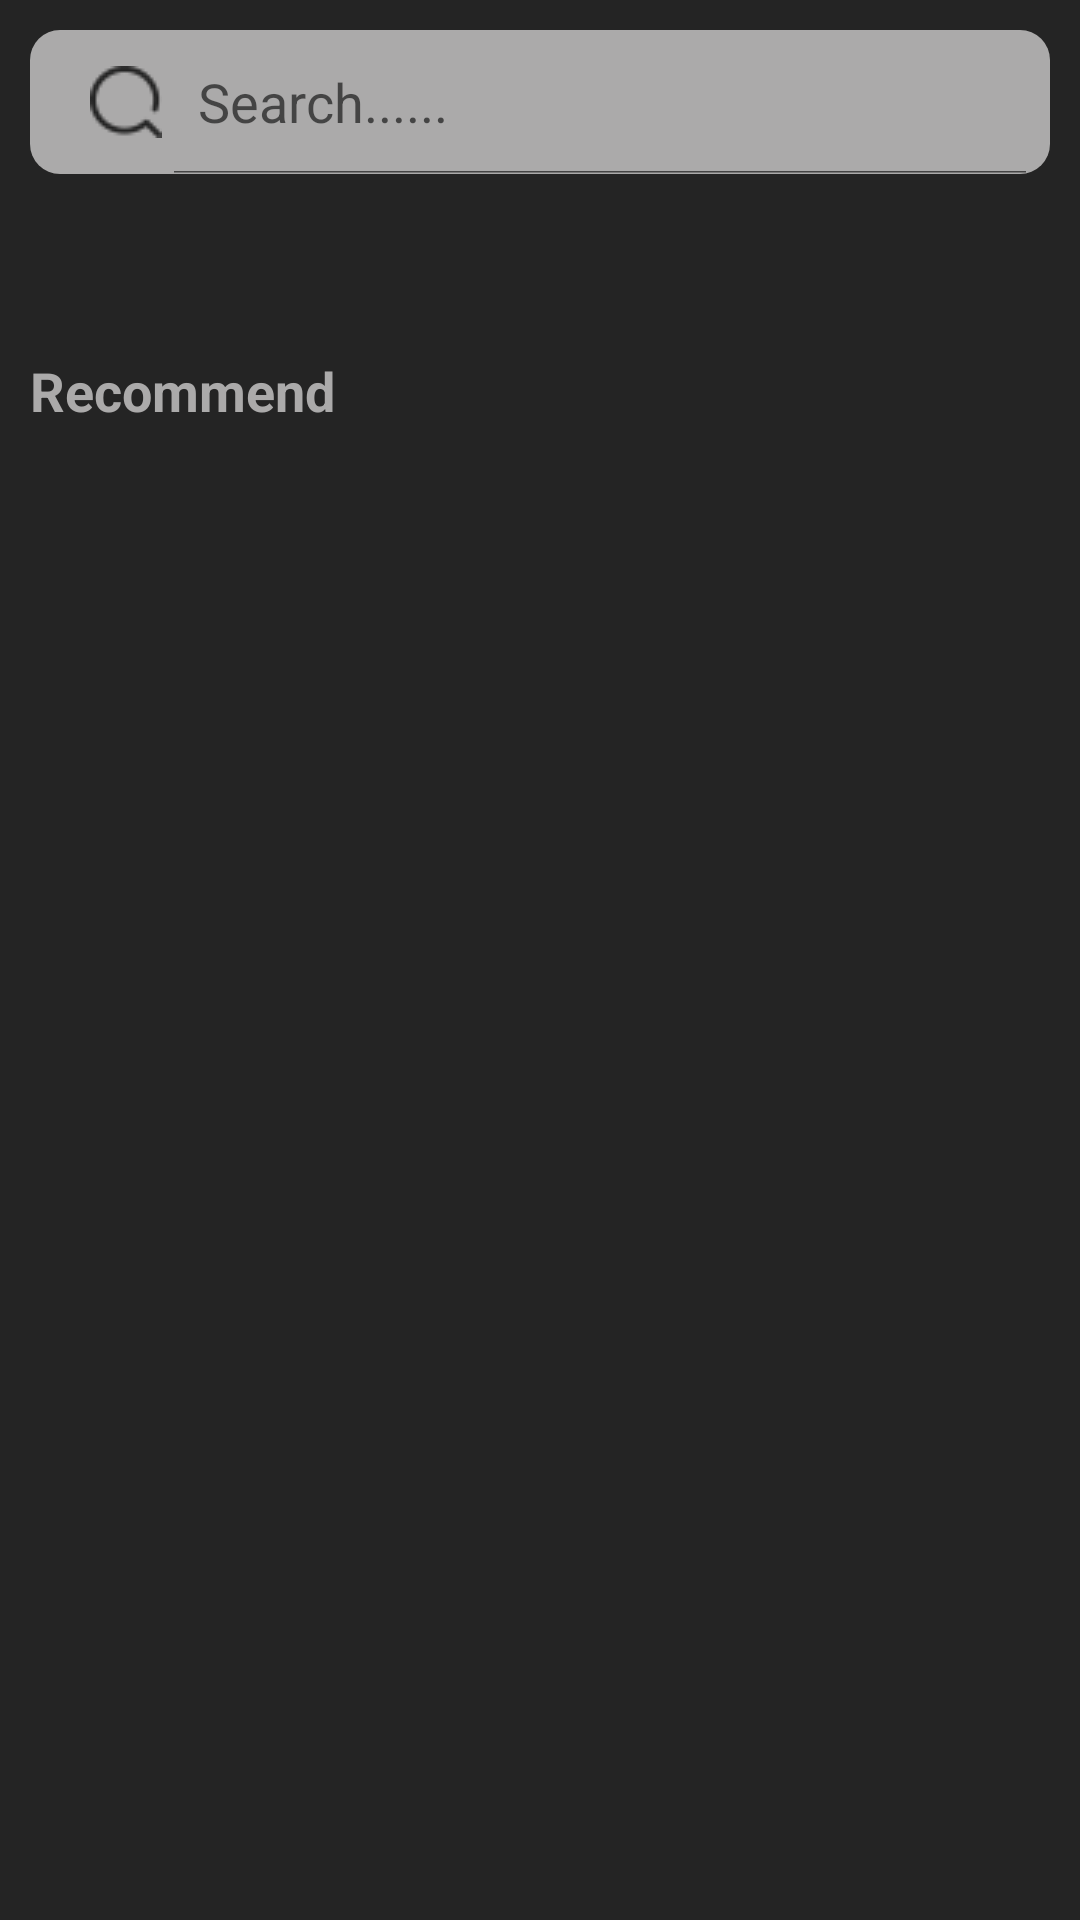

Android layout source for this screen:
<!-- AndroidManifest.xml: application theme Theme.wqComic -->
<!-- res/layout/fragment_search.xml -->
<?xml version="1.0" encoding="utf-8"?>
<ScrollView xmlns:android="http://schemas.android.com/apk/res/android"
    xmlns:tools="http://schemas.android.com/tools"
    android:layout_width="match_parent"
    android:layout_height="match_parent"
    android:background="@color/gray">

    <LinearLayout
        android:layout_width="match_parent"
        android:layout_height="wrap_content"
        android:orientation="vertical">

        <SearchView
            android:id="@+id/search_view"
            android:layout_width="match_parent"
            android:layout_height="wrap_content"
            android:searchIcon="@drawable/search_analytics"
            android:background="@drawable/background_search"
            android:layout_margin="10dp"
            android:iconifiedByDefault="false"
            android:queryHint="Search......" />

        <androidx.recyclerview.widget.RecyclerView
            android:id="@+id/rcv_genre"
            android:layout_width="match_parent"
            android:layout_height="wrap_content"
            android:layout_margin="10dp" />

        <androidx.recyclerview.widget.RecyclerView
            android:id="@+id/rcv_comics_search"
            android:layout_width="match_parent"
            android:layout_height="wrap_content"
            android:layout_margin="10dp" />

        <TextView
            android:layout_width="match_parent"
            android:layout_height="wrap_content"
            android:textSize="18sp"
            android:text="Recommend"
            android:textColor="@color/smoke"
            android:layout_margin="10dp"
            android:textStyle="bold" />

        <androidx.recyclerview.widget.RecyclerView
            android:id="@+id/rcv_comics_recommend"
            android:layout_width="match_parent"
            android:layout_height="wrap_content"
            android:layout_margin="10dp" />

    </LinearLayout>
</ScrollView>
<!-- resources referenced by this layout -->
<resources>
  <color name="gray">#242424</color>
  <color name="smoke">#ABAAAA</color>
  <!-- drawable background_search (drawable) -->
  <?xml version="1.0" encoding="utf-8"?>
  <shape xmlns:android="http://schemas.android.com/apk/res/android">
      <solid android:color="@color/smoke" /> 
      <corners android:radius="10dp" /> 
  </shape>
  <!-- drawable search_analytics: png bitmap (drawable, 888 bytes) -->
  <style name="Theme.wqComic" parent="Theme.MaterialComponents.DayNight.NoActionBar">
          
          <item name="colorPrimary">@color/gray</item>
          <item name="colorPrimaryVariant">@color/gray</item>
          <item name="colorOnPrimary">@color/white</item>
          
          <item name="colorSecondary">@color/teal_200</item>
          <item name="colorSecondaryVariant">@color/teal_700</item>
          <item name="colorOnSecondary">@color/black</item>
          
          <item name="android:statusBarColor">?attr/colorPrimaryVariant</item>
          
      </style>
  <color name="white">#FFFFFFFF</color>
  <color name="teal_200">#FF03DAC5</color>
  <color name="teal_700">#FF018786</color>
  <color name="black">#FF000000</color>
</resources>
